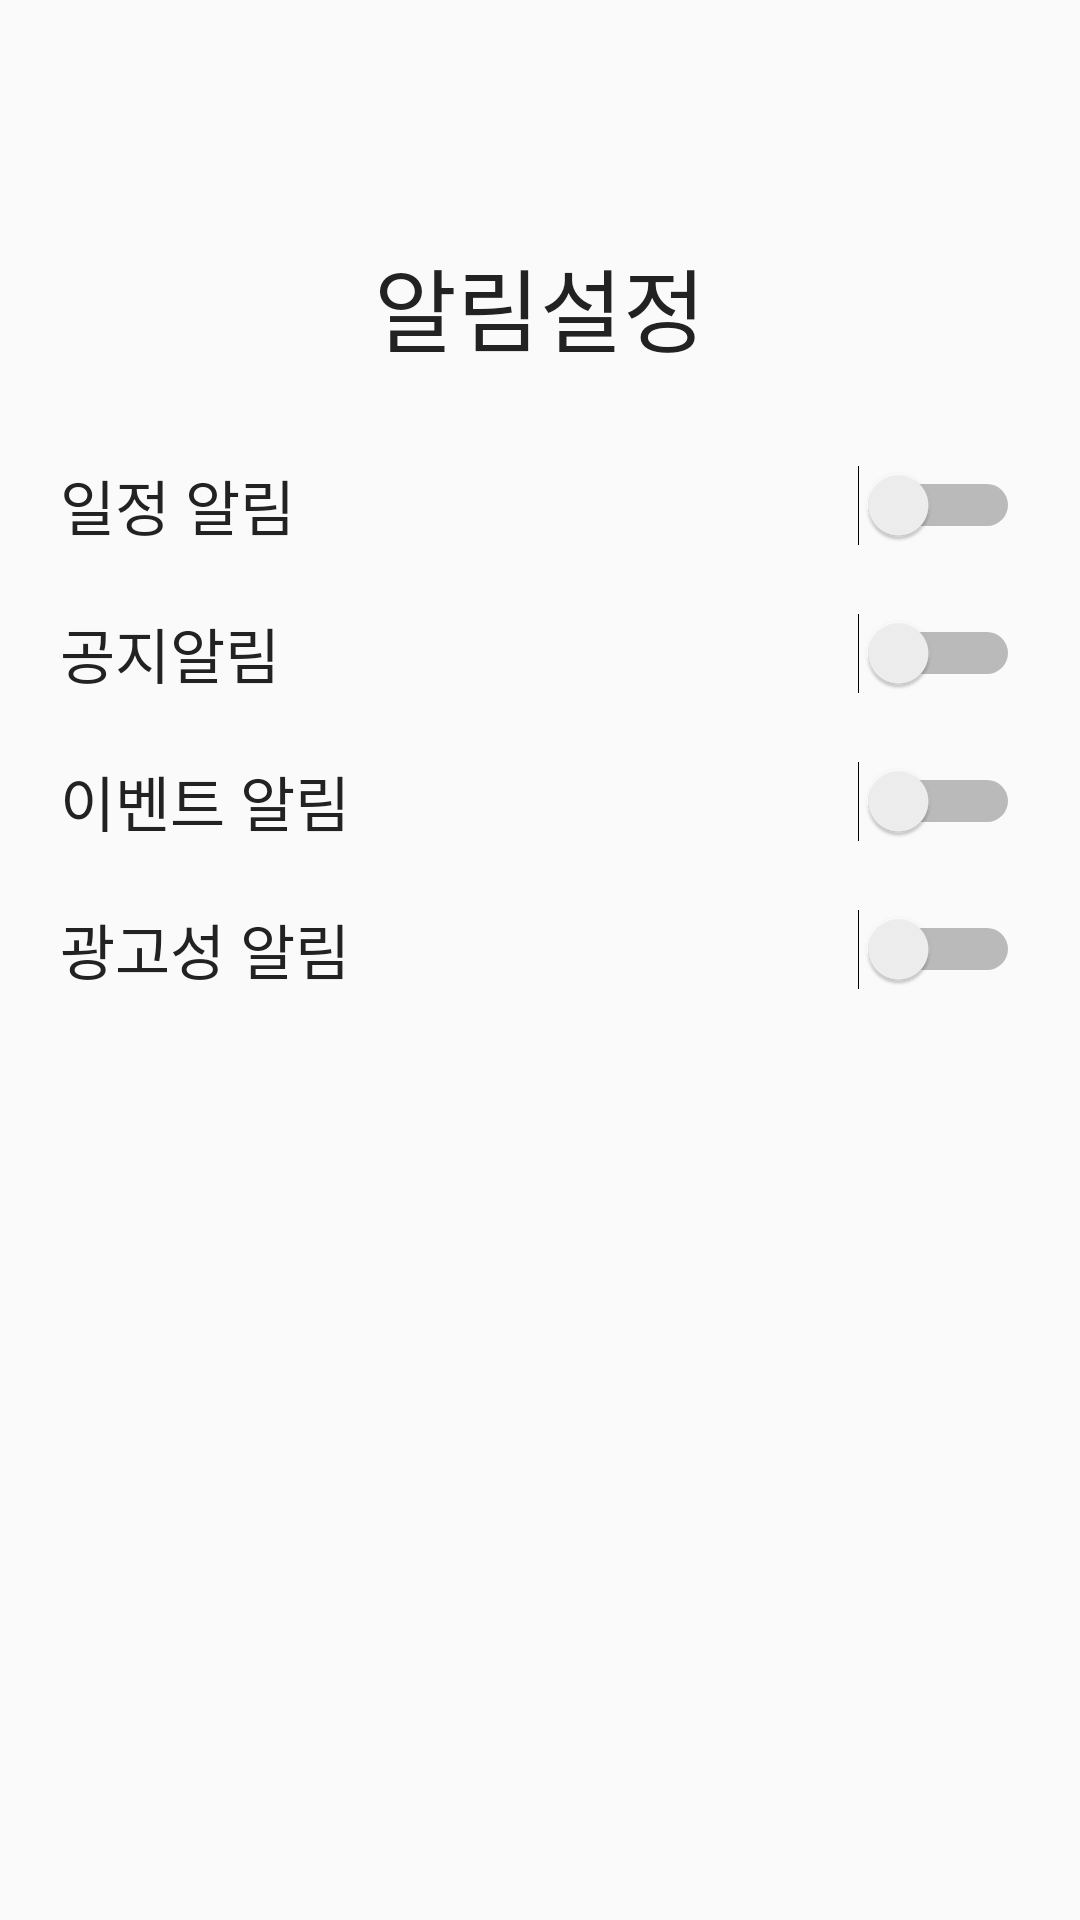

Layout XML and referenced resources for this Android screen:
<!-- AndroidManifest.xml: application theme Theme.DoWith -->
<!-- res/layout/notification_setting.xml -->
<?xml version="1.0" encoding="utf-8"?>
<LinearLayout xmlns:android="http://schemas.android.com/apk/res/android"
    xmlns:app="http://schemas.android.com/apk/res-auto"
    android:layout_width="match_parent"
    android:layout_height="match_parent"
    android:orientation="vertical"
    >
    <ImageButton
        android:id="@+id/back_notif"
        android:layout_width="50dp"
        android:layout_height="50dp"
        android:background="#00FFFFFF"
        app:srcCompat="@drawable/ic_round_arrow_back_ios_new_24"
        app:tint="#8F6CB1" />
    <TextView
        android:id="@+id/textView"
        android:layout_width="match_parent"
        android:layout_height="wrap_content"
        android:layout_marginTop="30dp"
        android:text="알림설정"
        android:textColor="#222222"
        android:textSize="30dp"
        android:fontFamily="@font/bmj"
        android:gravity="center"/>
    
    <Switch
        android:id="@+id/vg"
        android:layout_width="match_parent"
        android:layout_height="wrap_content"
        android:textColor="#222222"
        android:textSize="20dp"
        android:layout_weight="0"
        android:layout_marginTop="30dp"
        android:layout_marginBottom="20dp"
        android:fontFamily="@font/bmj"
        android:layout_marginLeft="20dp"
        android:layout_marginRight="20dp"
        android:text="일정 알림" />
    
    <Switch
        android:id="@+id/switch3"
        android:layout_width="match_parent"
        android:layout_height="wrap_content"
        android:textColor="#222222"
        android:textSize="20dp"
        android:layout_weight="0"
        android:layout_marginBottom="20dp"
        android:fontFamily="@font/bmj"
        android:layout_marginLeft="20dp"
        android:layout_marginRight="20dp"
        android:text="공지알림" />
    
    <Switch
        android:id="@+id/switch4"
        android:layout_width="match_parent"
        android:layout_height="wrap_content"
        android:textColor="#222222"
        android:textSize="20dp"
        android:layout_weight="0"
        android:layout_marginBottom="20dp"
        android:fontFamily="@font/bmj"
        android:layout_marginLeft="20dp"
        android:layout_marginRight="20dp"
        android:text="이벤트 알림" />
    
    <Switch
        android:id="@+id/switch5"
        android:layout_width="match_parent"
        android:layout_height="wrap_content"
        android:textColor="#222222"
        android:textSize="20dp"
        android:layout_weight="0"
        android:layout_marginBottom="20dp"
        android:fontFamily="@font/bmj"
        android:layout_marginLeft="20dp"
        android:layout_marginRight="20dp"
        android:text="광고성 알림" />
</LinearLayout>
<!-- resources referenced by this layout -->
<resources>
  <style name="Theme.DoWith" parent="Theme.AppCompat.Light">
          
          <item name="colorPrimary">#8F6CB1</item>
          <item name="colorPrimaryVariant">#8F6CB1</item>
          <item name="colorOnPrimary">#F2F2F6</item>
          
          <item name="colorSecondary">#8F6CB1</item>
          <item name="colorSecondaryVariant">#8F6CB1</item>
          <item name="colorOnSecondary">#222222</item>
          
          <item name="android:statusBarColor" tools:targetApi="l">?attr/colorPrimaryVariant</item>
          
          parent="Theme.MaterialComponents.DayNight.NoActionBar"
  
          <item name="windowActionBar">false</item>
          <item name="windowNoTitle">true</item>
          
          
          
          
          
          
      </style>
</resources>
